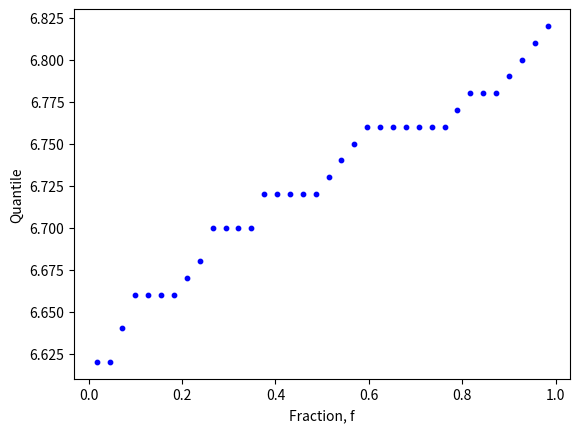

Source code (Python):
import numpy as np
import matplotlib.pyplot as plt

# These functions aren't meant to be useful
# Purpose is to just show the syntax

def BarGraph(categories, vals, x_label=None, y_label=None, title=None, color='b'):
    
    x_pos = np.arange(len(categories))
    plt.bar(x_pos, vals, align='center', color=color)
    
    plt.xticks(x_pos, categories)
    
    # Adding Labels
    if x_label != None:
        plt.xlabel(x_label)
    if y_label != None:
        plt.ylabel(y_label)
    if title != None:
        plt.title(title)
 
    plt.show()

#BarGraph(['A', 'B', 'C', 'D', 'E'], [10, 5, -4, 3, 2], title="Bar Graph") 


def Stem_and_Leaf(data, n=0, double=False):

    # Creating stem column
    stem = sorted(list(set([int(d/(10**n)) for d in data])))

    out = ""
    # Creating leaf column
    leaf = [[] for i in range(len(stem))]
    """This works, but for some reason int(9.0) = 8, probably something to do with binary idk
    for d in data:
        leaf[stem.index(int(d/(10**n)))] += [ d/(10**(n-1))%10 ]
    """
    for d in data:
        leaf[stem.index(int(d/(10**n)))] += [ int(str(d/(10**n))[-1]) ]
    for i in range(len(leaf)):
        leaf[i] = sorted(leaf[i])

    if not double:
        out += "Stem\tLeaf\n"
        for i in range(len(stem)):
            out += str(stem[i]) + '\t'

            temp = ''
            for l in leaf[i]:
                temp += str(l)
            out += temp + '\n'
    

    if double:
        partitioned_leaf = [[] for i in range(2*len(stem))]
        for i in range(0, len(partitioned_leaf), 2):
            partitioned_leaf[i] = [l for l in leaf[i/2] if l<5]
            partitioned_leaf[i+1] = [l for l in leaf[i/2] if l>4]
        
        out += "Stem\tLeaf\n"
        for i in range(2*len(stem)):
            out += str(stem[i/2])
            if i%2 == 0:
                out += '.\t'
            else:
                out += '*\t'

            temp = ''
            for l in partitioned_leaf[i]:
                temp += str(l)
            out += temp + '\n'

    return out

stem_and_leaf_data = [ 2.2, 4.1, 3.5, 4.5, 3.2, 3.7, 3.0, 2.6,
                       3.4, 4.6, 3.1, 3.3, 3.8, 3.1, 4.7, 3.7,
                       2.5, 4.3, 3.4, 3.6, 2.9, 3.3, 3.9, 3.1,
                       3.3, 3.1, 3.7, 4.4, 3.2, 4.1, 4.9, 3.4,
                       4.7, 3.8, 3.2, 2.6, 3.9, 3.0, 4.2, 3.5]

#print Stem_and_Leaf(stem_and_leaf_data, double=True)

def Histogram(data, n_bins, x_label=None, y_label=None, title=None, color='b'):
    
    plt.hist(histogram_data, n_bins, color=color)
    
    # Adding Labels
    if x_label != None:
        plt.xlabel(x_label)
    if y_label != None:
        plt.ylabel(y_label)
    if title != None:
        plt.title(title)
    
    plt.show()

histogram_data = [ 2.2, 4.1, 3.5, 4.5, 3.2, 3.7, 3.0, 2.6,
                   3.4, 1.6, 3.1, 3.3, 3.8, 3.1, 4.7, 3.7,
                   2.5, 4.3, 3.4, 3.6, 2.9, 3.3, 3.9, 3.1,
                   3.3, 3.1, 3.7, 4.4, 3.2, 4.1, 1.9, 3.4, 
                   4.7, 3.8, 3.2, 2.6, 3.9, 3.0, 4.2, 3.5]

#Histogram(histogram_data, 15)


def Boxplot(data, notched=False, color='r.', verticle=False, whiskers=1.5, x_label=None, y_label=None, title=None):
    
    plt.boxplot(boxplot_data, notched, color, verticle, whiskers)

    # Adding Labels
    if x_label != None:
        plt.xlabel(x_label)
    if y_label != None:
        plt.ylabel(y_label)
    if title != None:
        plt.title(title)

    plt.show()

boxplot_data = [  1.09, 1.92, 2.31, 1.79, 2.28, 1.74, 1.47, 1.97,
                  0.85, 1.24, 1.58, 2.03, 1.70, 2.17, 2.55, 2.11,
                  1.86, 1.90, 1.68, 1.51, 1.64, 0.72, 1.69, 1.85,
                  1.82, 1.79, 2.46, 1.88, 2.08, 1.67, 1.37, 1.93,
                  1.40, 1.64, 2.09, 1.75, 1.63, 2.37, 1.75, 1.69]

#Boxplot(boxplot_data)

def Scatterplot(X, Y, size=50, color='b', x_label=None, y_label=None, title=None):
    
    plt.scatter(X, Y, s=size, c=color)
    
    # Adding Labels
    if x_label != None:
        plt.xlabel(x_label)
    if y_label != None:
        plt.ylabel(y_label)
    if title != None:
        plt.title(title)
    
    plt.show()

"""
X = range(20)
Y = [x**2 for x in X]
size = (30*np.random.rand(20))**2
color = np.random.rand(20)
Scatterplot(X, Y, size, color)
"""

quantile_data = [   6.72, 6.77, 6.82, 6.70, 6.78, 6.70, 6.62,
                    6.75, 6.66, 6.66, 6.64, 6.76, 6.73, 6.80,
                    6.72, 6.76, 6.76, 6.68, 6.66, 6.62, 6.72,
                    6.76, 6.70, 6.78, 6.76, 6.67, 6.70, 6.72,
                    6.74, 6.81, 6.79, 6.78, 6.66, 6.76, 6.76,
                    6.72]

def Quantile(data, y_label="Quantile", title=None):
    
    data = sorted(data)
    f_i = [((i+1) - 0.375)/(len(data) + 0.25) for i in range(len(data))]
    
    Scatterplot(X=f_i, Y=data, size=10, x_label="Fraction, f", y_label=y_label, title=title)

Quantile(quantile_data)
